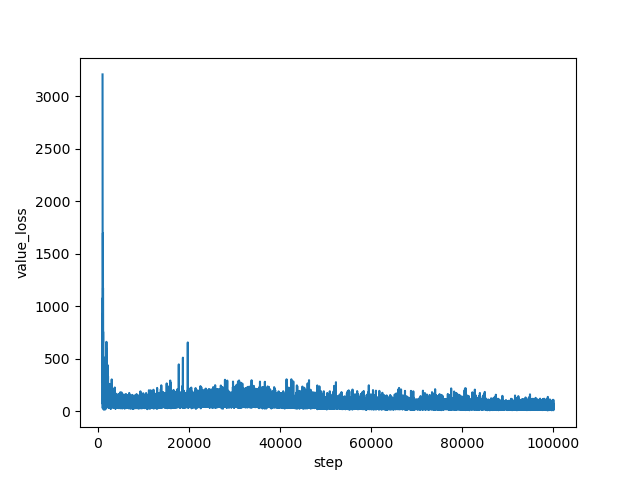

The table this chart was drawn from, first rows:
step, value_loss
1000, 3210
1001, 3099
1002, 3074
1003, 2890
1004, 2885
1005, 2914
1006, 2510
1007, 2554
1008, 2536
1009, 2631
1010, 2682
1011, 2453
1012, 2308
1013, 2345
1014, 1933
1015, 2222
1016, 2166
1017, 1932
1018, 1526
1019, 1755
1020, 1585
1021, 1545
1022, 1383
1023, 1158
1024, 1089
1025, 815.8
1026, 862
1027, 746.6
1028, 569.6
1029, 475.8
1030, 451.1
1031, 406.8
1032, 205.6
1033, 155.7
1034, 124.5
1035, 190
1036, 293.8
1037, 178.2
1038, 30.48
1039, 29.54
1040, 359.7
1041, 42.75
1042, 200
1043, 41.17
1044, 40.03
1045, 213.4
1046, 71.36
1047, 292.1
1048, 82.65
1049, 304.5
1050, 70.76
1051, 396.5
1052, 244.9
1053, 254.2
1054, 99.39
1055, 398.9
1056, 860.1
1057, 542.7
1058, 349.2
1059, 325.4
... 98,940 more rows
